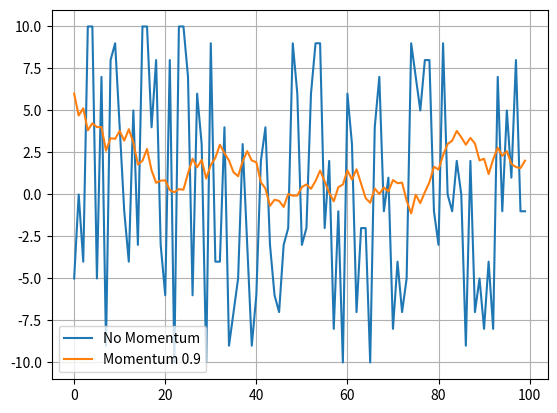

Source code (Python):
import numpy as np
import matplotlib.pyplot as plt

# Random walk
step_range = 10
step_choices = range(-1 * step_range, step_range + 1)
rand_walk = [np.random.choice(step_choices) for x in range(100)]

# Momentum random walk
momentum = 0.9
momentum_rand_walk = [np.random.choice(step_choices)]
for i in range(len(rand_walk) - 1):
    prev = momentum_rand_walk[-1]
    rand_choice = np.random.choice(step_choices)
    new_step = momentum * prev + (1 - momentum) * rand_choice
    momentum_rand_walk.append(new_step)

# Show results
plt.plot(rand_walk, label="No Momentum")
plt.plot(momentum_rand_walk, label="Momentum {}".format(momentum))
plt.legend()
plt.grid()
plt.show()
